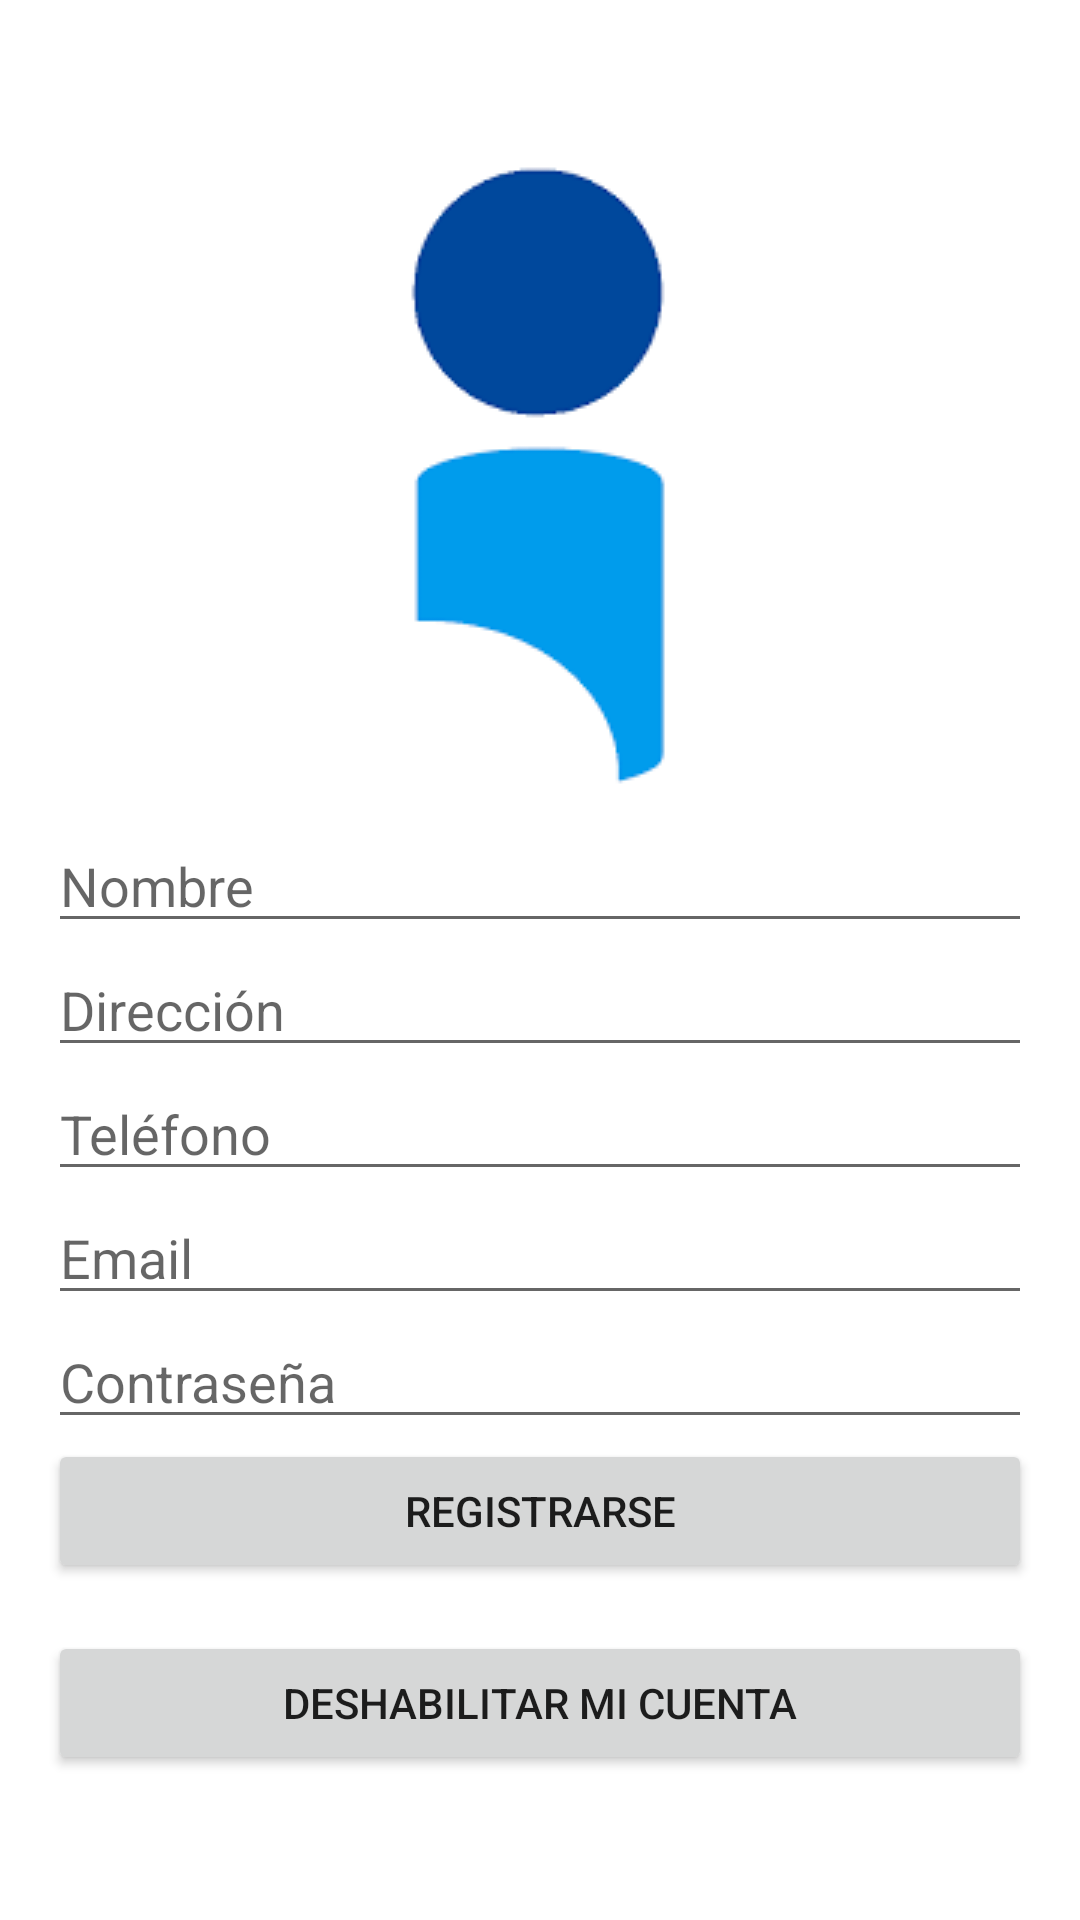

Android layout source for this screen:
<!-- AndroidManifest.xml: application theme Theme.ClienteTFGAdamBoulaiouneMuñoz -->
<!-- res/layout/activity_registro.xml -->
<LinearLayout xmlns:android="http://schemas.android.com/apk/res/android"
    xmlns:tools="http://schemas.android.com/tools"
    android:layout_width="match_parent"
    android:layout_height="match_parent"
    android:orientation="vertical"
    android:gravity="center"
    android:padding="16dp"
    tools:context=".Registro">

    <ImageView
        android:layout_width="wrap_content"
        android:layout_height="wrap_content"
        android:src="@drawable/logo" />

    <EditText
        android:id="@+id/editTextNombre"
        android:layout_width="match_parent"
        android:layout_height="wrap_content"
        android:hint="Nombre" />

    <EditText
        android:id="@+id/editTextDireccion"
        android:layout_width="match_parent"
        android:layout_height="wrap_content"
        android:hint="Dirección" />

    <EditText
        android:id="@+id/editTextTelefono"
        android:layout_width="match_parent"
        android:layout_height="wrap_content"
        android:hint="Teléfono" />

    <EditText
        android:id="@+id/editTextEmail"
        android:layout_width="match_parent"
        android:layout_height="wrap_content"
        android:hint="Email" />

    <EditText
        android:id="@+id/editTextContraseña"
        android:layout_width="match_parent"
        android:layout_height="wrap_content"
        android:hint="Contraseña"
        android:inputType="textPassword" />

    <Button
        android:id="@+id/buttonRegistrarse"
        android:layout_width="match_parent"
        android:layout_height="wrap_content"
        android:text="Registrarse" />
    <Button
        android:id="@+id/buttonDeshabilitarCuenta"
        android:layout_width="match_parent"
        android:layout_height="wrap_content"
        android:text="Deshabilitar mi cuenta"
        android:layout_marginTop="16dp" />

</LinearLayout>
<!-- resources referenced by this layout -->
<resources>
  <!-- drawable logo: png bitmap (drawable-v24, 1725 bytes) -->
  <style name="Theme.ClienteTFGAdamBoulaiouneMuñoz" parent="Theme.MaterialComponents.DayNight.DarkActionBar">
          
          <item name="colorPrimary">@color/purple_500</item>
          <item name="colorPrimaryVariant">@color/purple_700</item>
          <item name="colorOnPrimary">@color/white</item>
          
          <item name="colorSecondary">@color/teal_200</item>
          <item name="colorSecondaryVariant">@color/teal_700</item>
          <item name="colorOnSecondary">@color/black</item>
          
          <item name="android:statusBarColor">?attr/colorPrimaryVariant</item>
          
      </style>
  <!-- not gathered from this repository: default colours our renderer supplied (Android Studio template values) -->
  <color name="purple_500">#FF6200EE</color>
  <color name="purple_700">#FF3700B3</color>
  <color name="teal_200">#FF03DAC5</color>
  <color name="teal_700">#FF018786</color>
  <color name="black">#FF000000</color>
  <color name="white">#FFFFFFFF</color>
</resources>
